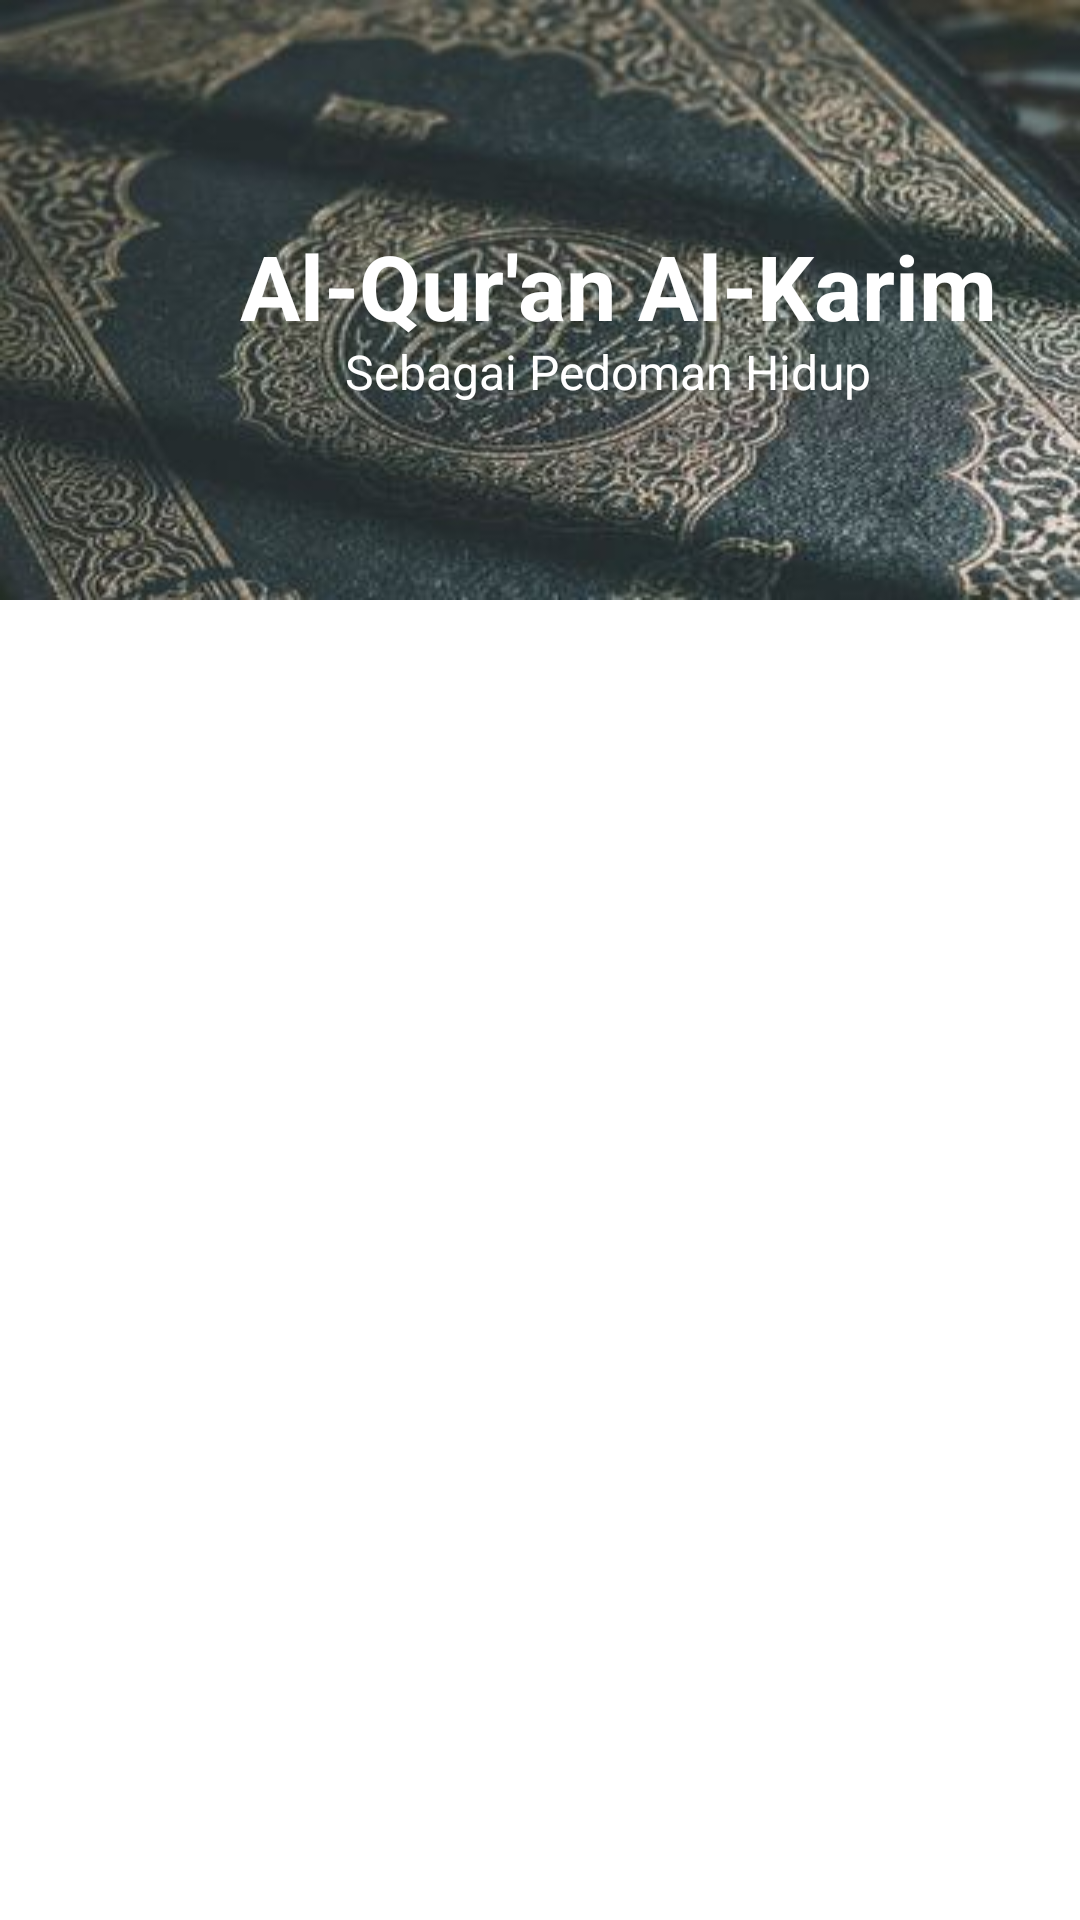

Write the Android layout XML for this screen, with the resource values it uses.
<!-- AndroidManifest.xml: application theme Theme.AlQuranKu -->
<!-- res/layout/activity_main.xml -->
<?xml version="1.0" encoding="utf-8"?>
<LinearLayout
    xmlns:android="http://schemas.android.com/apk/res/android"
    xmlns:app="http://schemas.android.com/apk/res-auto"
    xmlns:tools="http://schemas.android.com/tools"
    android:layout_width="match_parent"
    android:layout_height="match_parent"
    tools:context=".MainActivity"
    android:orientation="vertical">

    <androidx.cardview.widget.CardView
        android:layout_width="match_parent"
        android:layout_height="200dp"
        android:layout_marginBottom="20dp">

        <RelativeLayout
            android:layout_width="match_parent"
            android:layout_height="200dp"
            android:background="@drawable/bg3">

            <TextView
                android:id="@+id/salam"
                android:layout_width="wrap_content"
                android:layout_height="wrap_content"
                android:text="Al-Qur'an Al-Karim"
                android:textColor="@color/white"
                android:textSize="30dp"
                android:textStyle="bold"
                android:paddingLeft="80dp"
                android:textAlignment="center"
                android:paddingTop="75dp"/>

            <TextView
                android:id="@+id/salam2"
                android:layout_width="wrap_content"
                android:layout_height="wrap_content"
                android:text="Sebagai Pedoman Hidup"
                android:textColor="@color/white"
                android:textSize="16dp"
                android:paddingLeft="115dp"
                android:paddingTop="113dp"/>



        </RelativeLayout>

    </androidx.cardview.widget.CardView>



    <androidx.recyclerview.widget.RecyclerView
        android:id="@+id/recyclerview"
        android:layout_width="match_parent"
        android:layout_height="wrap_content" />
</LinearLayout>
<!-- resources referenced by this layout -->
<resources>
  <!-- drawable bg3: jpg bitmap (drawable, 23198 bytes) -->
  <style name="Theme.AlQuranKu" parent="Theme.MaterialComponents.DayNight.NoActionBar">
          
          <item name="colorPrimary">#015353</item>
          <item name="colorPrimaryVariant">#015353</item>
          <item name="colorOnPrimary">@color/white</item>
          
          <item name="colorSecondary">@color/teal_200</item>
          <item name="colorSecondaryVariant">@color/teal_700</item>
          <item name="colorOnSecondary">@color/black</item>
          
          <item name="android:statusBarColor">?attr/colorPrimaryVariant</item>
          
      </style>
  <!-- not gathered from this repository: default colours our renderer supplied (Android Studio template values) -->
  <color name="teal_200">#FF03DAC5</color>
  <color name="teal_700">#FF018786</color>
  <color name="black">#FF000000</color>
  <color name="white">#FFFFFFFF</color>
</resources>
